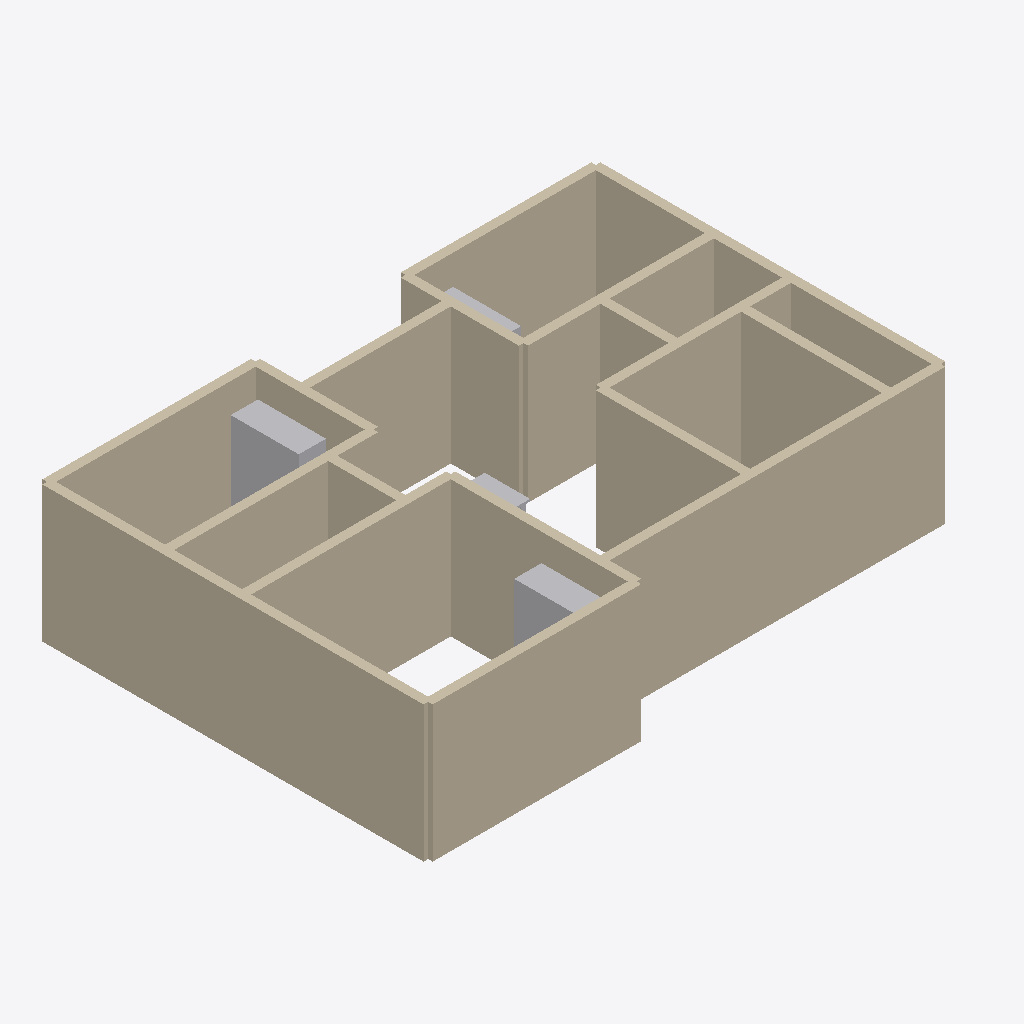
Isometric view of an IFC building model (IFC-SPF (STEP), schema IFC4, length unit metre), seen from the south-west, elements coloured by IFC class (only those large enough to see are counted): 21 walls (beige), 4 other elements (light grey).
Extent 12.3 m × 8.6 m × 3.0 m (x, y, z). Storeys (1): Ground Floor at 0.00 m. Elements (66): 45 IfcFurnishingElement, 21 IfcWallStandardCase.

HEADER;
FILE_DESCRIPTION(('ViewDefinition [CoordinationView]'),'2;1');
FILE_NAME('','2026-06-11T12:12:12',(''),(''),'IfcOpenShell 0.8.5-1c5b825','IfcOpenShell 0.8.5-1c5b825','');
FILE_SCHEMA(('IFC4'));
ENDSEC;
DATA;
#12=IFCPROJECT('3M3Sfs8197Pg5fPQuny4Mt',#6,'3BHK Apartment',$,$,$,$,(#11),#8);
#14=IFCSITE('1QXmUF$k921uO00KL1MJhg',$,'Site',$,$,#13,$,$,$,$,$,$,$,$);
#16=IFCBUILDING('3KzQb1IlHEzOqrJSGsd0NC',$,'Structure',$,$,#15,$,$,$,$,$,$);
#18=IFCBUILDINGSTOREY('2tUetihsbBWPmp2krnmtju',$,'Ground Floor',$,$,#17,$,$,$,$);
#26=IFCWALLSTANDARDCASE('1L0c4DO7DEaAa9xUs7haf5',$,'wall_ext_left',$,$,#25,#35,$,$);
#68=IFCWALLSTANDARDCASE('1qzN9y6N5Fvf1K4fCwu3CB',$,'wall_ext_bottom_main',$,$,#67,#77,$,$);
#40=IFCWALLSTANDARDCASE('1upbhivxL2mOqB_hIDwZ6g',$,'wall_ext_bottom_mb',$,$,#39,#49,$,$);
#166=IFCWALLSTANDARDCASE('1Ph4TX4XzEC8HvgY5oe3xH',$,'wall_int_mb_top',$,$,#165,#175,$,$);
#264=IFCWALLSTANDARDCASE('0eqcSU_Af4_u0evFTaWSlU',$,'wall_int_b2_bottom',$,$,#263,#273,$,$);
#82=IFCWALLSTANDARDCASE('0F$xplCGT4ahpSD7wbpL1E',$,'wall_ext_right',$,$,#81,#91,$,$);
#96=IFCWALLSTANDARDCASE('0RHEmq_EL3F9MIMu965idr',$,'wall_ext_top_b1',$,$,#95,#105,$,$);
#152=IFCWALLSTANDARDCASE('3VaaorZ6HDnfT5LSF4qdEG',$,'wall_ext_top_b2',$,$,#151,#161,$,$);
#124=IFCWALLSTANDARDCASE('2_vbLW8ATA2Qpjqu7bS6dz',$,'wall_ext_balcony_back',$,$,#123,#133,$,$);
#180=IFCWALLSTANDARDCASE('3UytQP5gL5bORzgdMku2Ku',$,'wall_int_mb_right',$,$,#179,#189,$,$);
#236=IFCWALLSTANDARDCASE('0RLn8GrAH3zQ0zEBFq8kx$',$,'wall_int_kitchen_left',$,$,#235,#245,$,$);
#306=IFCWALLSTANDARDCASE('3tuiBXAoH4sREvowUepocQ',$,'wall_int_utility_div',$,$,#305,#315,$,$);
#250=IFCWALLSTANDARDCASE('3RqpU6hhT0o8G6b5nzK_8T',$,'wall_int_kitchen_top',$,$,#249,#259,$,$);
#194=IFCWALLSTANDARDCASE('2FwiG0_D1DCe$DtDrOKivJ',$,'wall_int_b1_bottom',$,$,#193,#203,$,$);
#278=IFCWALLSTANDARDCASE('3KsXuKAfH8avX_ED9ruerF',$,'wall_int_b2_left',$,$,#277,#287,$,$);
#875=IFCFURNISHINGELEMENT('08F1pZPBLAT9_jyRtGXFvj',$,'wardrobe_b1_Body',$,$,#874,#871,$);
#857=IFCFURNISHINGELEMENT('1sUi$zKuz6KPORa1W_IbFg',$,'wardrobe_mb_Body',$,$,#856,#853,$);
#292=IFCWALLSTANDARDCASE('3B9S0vMvX7BuFCdL1dhYVB',$,'wall_int_t2_left',$,$,#291,#301,$,$);
#222=IFCWALLSTANDARDCASE('0jGHzCIbvEUBWaaQIRBrob',$,'wall_int_t1_right',$,$,#221,#231,$,$);
#208=IFCWALLSTANDARDCASE('16LbfvCm1E$gB7dyheo$SU',$,'wall_int_b1_right',$,$,#207,#217,$,$);
#110=IFCWALLSTANDARDCASE('0Nua7p80fDDvYOeA3GAPrX',$,'wall_ext_balcony_l',$,$,#109,#119,$,$);
#138=IFCWALLSTANDARDCASE('0PEQWSQkD61vppUMZ6VpXm',$,'wall_ext_balcony_r',$,$,#137,#147,$,$);
#54=IFCWALLSTANDARDCASE('2Hzta05fH1eezSV_I2BoA0',$,'wall_ext_entrance_step',$,$,#53,#63,$,$);
#893=IFCFURNISHINGELEMENT('1a7hxK5E17IupJpEF5cmeb',$,'wardrobe_b2_Body',$,$,#892,#889,$);
#679=IFCFURNISHINGELEMENT('3hb_3IJ9rFe9kp3GiL9Vvm',$,'table_dining_Top',$,$,#678,#675,$);
ENDSEC;
